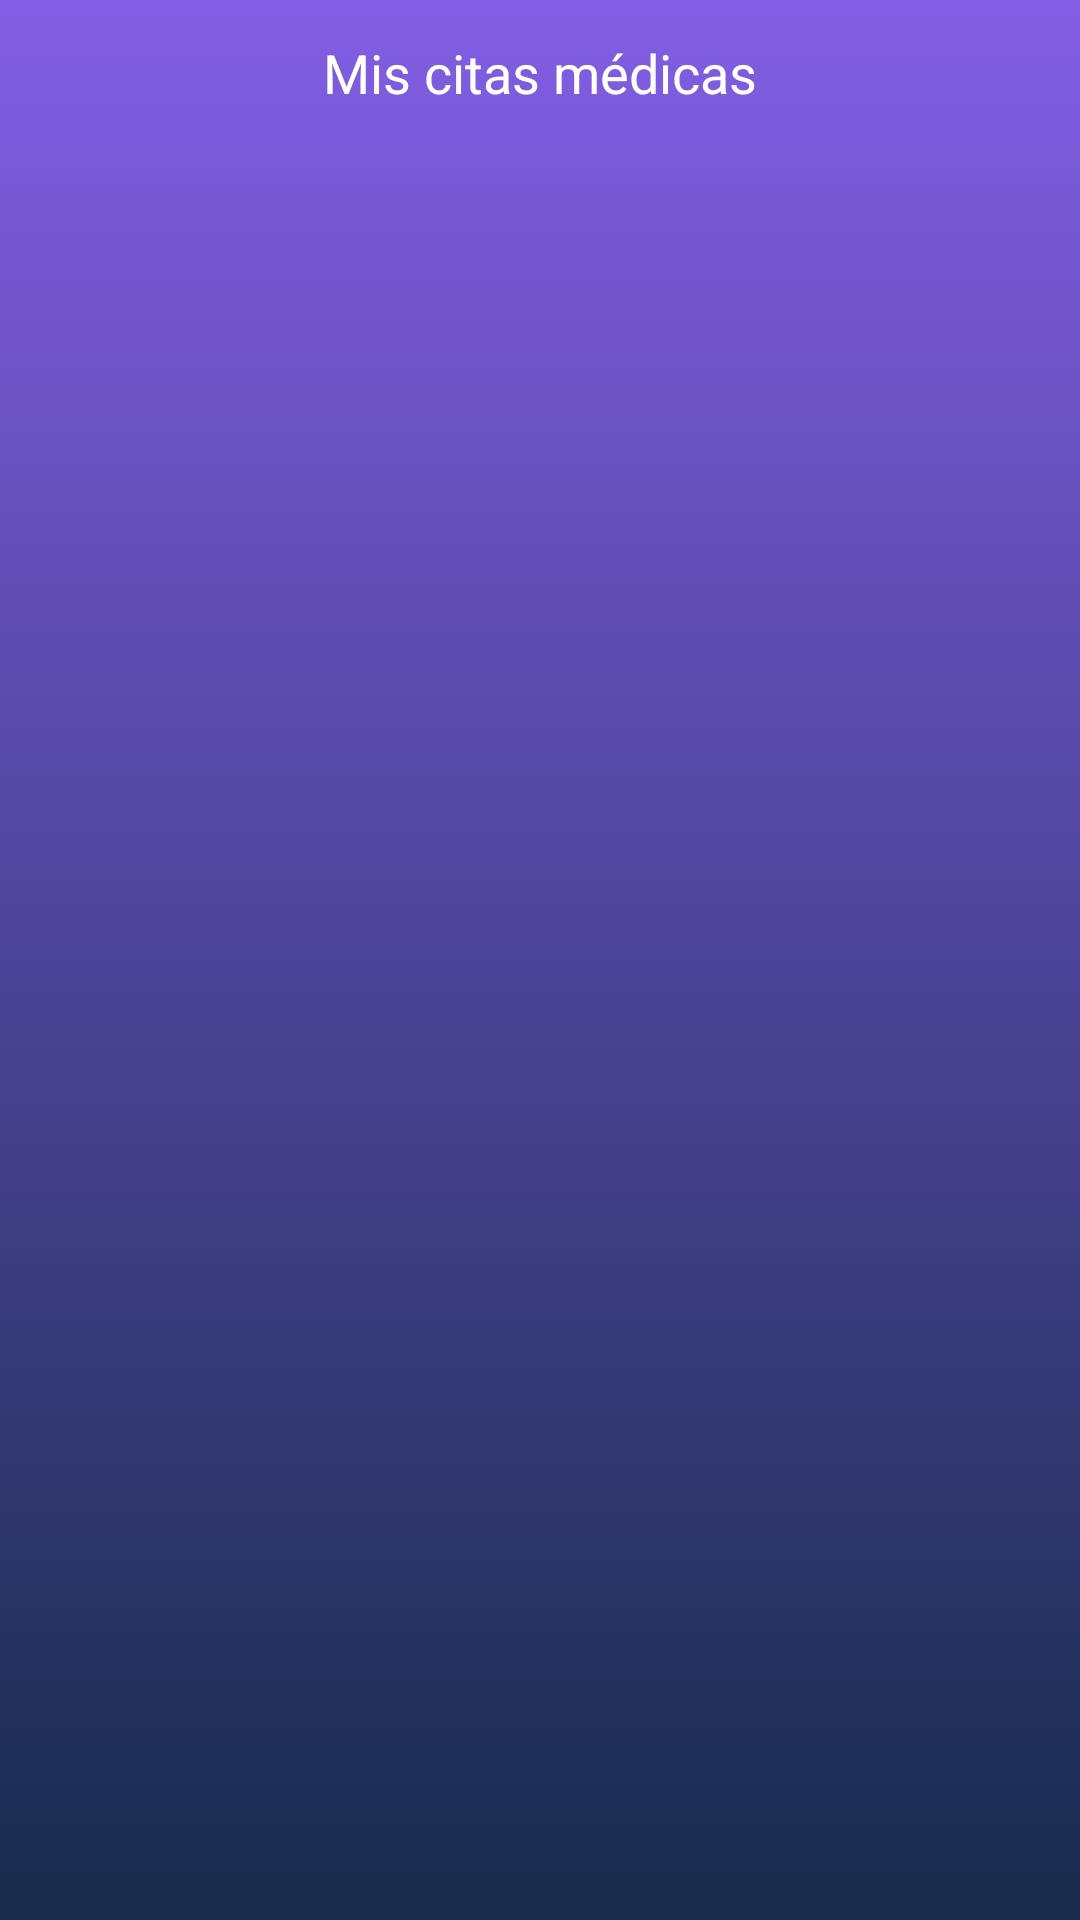

Reconstruct the res/layout file that produces this screen, plus the resources it refers to.
<!-- AndroidManifest.xml: application theme Theme.Mydentalkrebs -->
<!-- res/layout/activity_appointments.xml -->
<?xml version="1.0" encoding="utf-8"?>
<LinearLayout
    xmlns:android="http://schemas.android.com/apk/res/android"
    xmlns:tools="http://schemas.android.com/tools"
    android:layout_width="match_parent"
    android:layout_height="match_parent"
    android:orientation="vertical"
    android:background="@drawable/bg_gradient"
    android:animateLayoutChanges="true"
    tools:context=".ui.AppointmentsActivity">

    <TextView
        android:layout_marginTop="12dp"
        android:text="@string/label_my_appointments"
        android:textColor="@color/white2"
        android:gravity="center_horizontal"
        style="@style/Base.TextAppearance.AppCompat.Medium"
        android:layout_width="match_parent"
        android:layout_height="wrap_content"/>

    <androidx.recyclerview.widget.RecyclerView
        android:id="@+id/rvAppointments"
        tools:listitem="@layout/item_appointment"
        android:padding="4dp"
        android:layout_width="match_parent"
        android:layout_height="match_parent">



    </androidx.recyclerview.widget.RecyclerView>

</LinearLayout>
<!-- res/layout/item_appointment.xml (included above) -->
<?xml version="1.0" encoding="utf-8"?>
<androidx.cardview.widget.CardView
    xmlns:android="http://schemas.android.com/apk/res/android"
    xmlns:app="http://schemas.android.com/apk/res-auto"
    xmlns:tools="http://schemas.android.com/tools"
    android:layout_width="match_parent"
    android:layout_height="wrap_content"
    android:orientation="vertical"
    android:gravity="center"
    android:padding="16dp"
    app:cardUseCompatPadding="true"
    app:cardElevation="4dp"
    app:cardCornerRadius="3dp"
    tools:context=".ui.MainActivity">

    <LinearLayout
        android:layout_width="match_parent"
        android:layout_height="wrap_content"
        android:padding="6dp"
        android:orientation="vertical">

        <TextView
            android:textColor="#A60101"
            android:layout_width="match_parent"
            android:layout_height="wrap_content"
            android:id="@+id/tvAppointmentId"
            tools:text="Cita médica #7"/>

        <TextView
            android:textStyle="bold"
            android:textColor="@color/purple_500"
            android:layout_width="match_parent"
            android:layout_height="wrap_content"
            android:gravity="center_horizontal"
            style="@style/Base.TextAppearance.AppCompat.Medium"
            android:id="@+id/tvDoctorName"
            tools:text="Médico Test"/>

        <TextView
            android:layout_width="match_parent"
            android:layout_height="wrap_content"
            android:gravity="center_horizontal"
            android:id="@+id/tvScheduledDate"
            tools:text="Atención el día 12/12/2018"/>

        <TextView
            android:layout_width="match_parent"
            android:layout_height="wrap_content"
            android:gravity="center_horizontal"
            android:id="@+id/tvScheduledTime"
            tools:text="A las 3:00 PM"/>

        <FrameLayout
            android:orientation="horizontal"
            android:layout_width="match_parent"
            android:gravity="center"
            android:layout_height="wrap_content">

            <TextView
                android:layout_width="wrap_content"
                android:layout_height="wrap_content"
                android:layout_gravity="center"
                android:id="@+id/tvStatus"
                tools:text="Confirmada"/>

            <ImageButton
                android:id="@+id/ibExpand"
                android:src="@drawable/ic_expand_more"
                tools:src="@drawable/ic_expand_less"
                android:layout_gravity="end"
                android:background="@color/white2"
                android:layout_margin="8dp"
                android:layout_width="wrap_content"
                android:layout_height="wrap_content"/>

        </FrameLayout>

        <LinearLayout
            android:id="@+id/linearLayoutDetails"
            android:visibility="gone"
            tools:visibility="visible"
            android:orientation="vertical"
            android:layout_width="match_parent"
            android:layout_height="wrap_content">

            <TextView
                android:layout_width="match_parent"
                android:layout_height="wrap_content"
                android:gravity="center_horizontal"
                android:id="@+id/tvSpecialty"
                tools:text="Perodoncia"/>

            <TextView
                android:layout_width="match_parent"
                android:layout_height="wrap_content"
                android:gravity="center_horizontal"
                android:id="@+id/tvType"
                tools:text="Consulta"/>

            <TextView
                android:textColor="@color/teal_700"
                android:textStyle="bold"
                android:layout_width="match_parent"
                android:layout_marginTop="8dp"
                android:layout_height="wrap_content"
                android:gravity="center_horizontal"
                android:id="@+id/tvCreatedAt"
                tools:text="Esta se registro el dia 2018-12-05 con la siguiente descripción:"/>

            <TextView
                android:textColor="#0D6FBD"
                android:layout_width="match_parent"
                android:layout_height="wrap_content"
                android:gravity="center_horizontal"
                android:layout_marginBottom="16dp"
                android:id="@+id/tvDescription"
                tools:text="Dolor en la muela inferior"/>

        </LinearLayout>

    </LinearLayout>


</androidx.cardview.widget.CardView>
<!-- resources referenced by this layout -->
<resources>
  <color name="purple_500">#825ee4</color>
  <color name="teal_700">#FF018786</color>
  <color name="white2">#fff</color>
  <!-- drawable bg_gradient (drawable) -->
  <?xml version="1.0" encoding="utf-8"?>
  <selector xmlns:android="http://schemas.android.com/apk/res/android">
      <item>
          <shape>
              <gradient
                  android:angle="90"
                  android:startColor="@color/purple_700"
                  android:endColor="@color/purple_500"
                  android:type="linear"/>
          </shape>
      </item>
  </selector>
  <!-- drawable ic_expand_less (drawable) -->
  <vector android:height="24dp" android:tint="#818181"
      android:viewportHeight="24" android:viewportWidth="24"
      android:width="24dp" xmlns:android="http://schemas.android.com/apk/res/android">
      <path android:fillColor="@android:color/white" android:pathData="M12,8l-6,6 1.41,1.41L12,10.83l4.59,4.58L18,14z"/>
  </vector>
  <!-- drawable ic_expand_more (drawable) -->
  <vector android:height="24dp" android:tint="#818181"
      android:viewportHeight="24" android:viewportWidth="24"
      android:width="24dp" xmlns:android="http://schemas.android.com/apk/res/android">
      <path android:fillColor="@android:color/white" android:pathData="M16.59,8.59L12,13.17 7.41,8.59 6,10l6,6 6,-6z"/>
  </vector>
  <string name="label_my_appointments">Mis citas médicas</string>
  <style name="Theme.Mydentalkrebs" parent="Theme.MaterialComponents.DayNight.DarkActionBar">
          
          <item name="colorPrimary">@color/purple_200</item>
          <item name="colorPrimaryVariant">@color/purple_700</item>
          <item name="colorOnPrimary">@color/white</item>
          
          <item name="colorSecondary">@color/teal_200</item>
          <item name="colorSecondaryVariant">@color/teal_700</item>
          <item name="colorOnSecondary">@color/black</item>
          
          <item name="android:statusBarColor" tools:targetApi="l">?attr/colorPrimaryVariant</item>
          
      </style>
  <color name="purple_700">#172b4b</color>
  <color name="purple_200">#5e72e4</color>
  <color name="white">#FFFFFFFF</color>
  <color name="teal_200">#FF03DAC5</color>
  <color name="black">#FF000000</color>
</resources>
